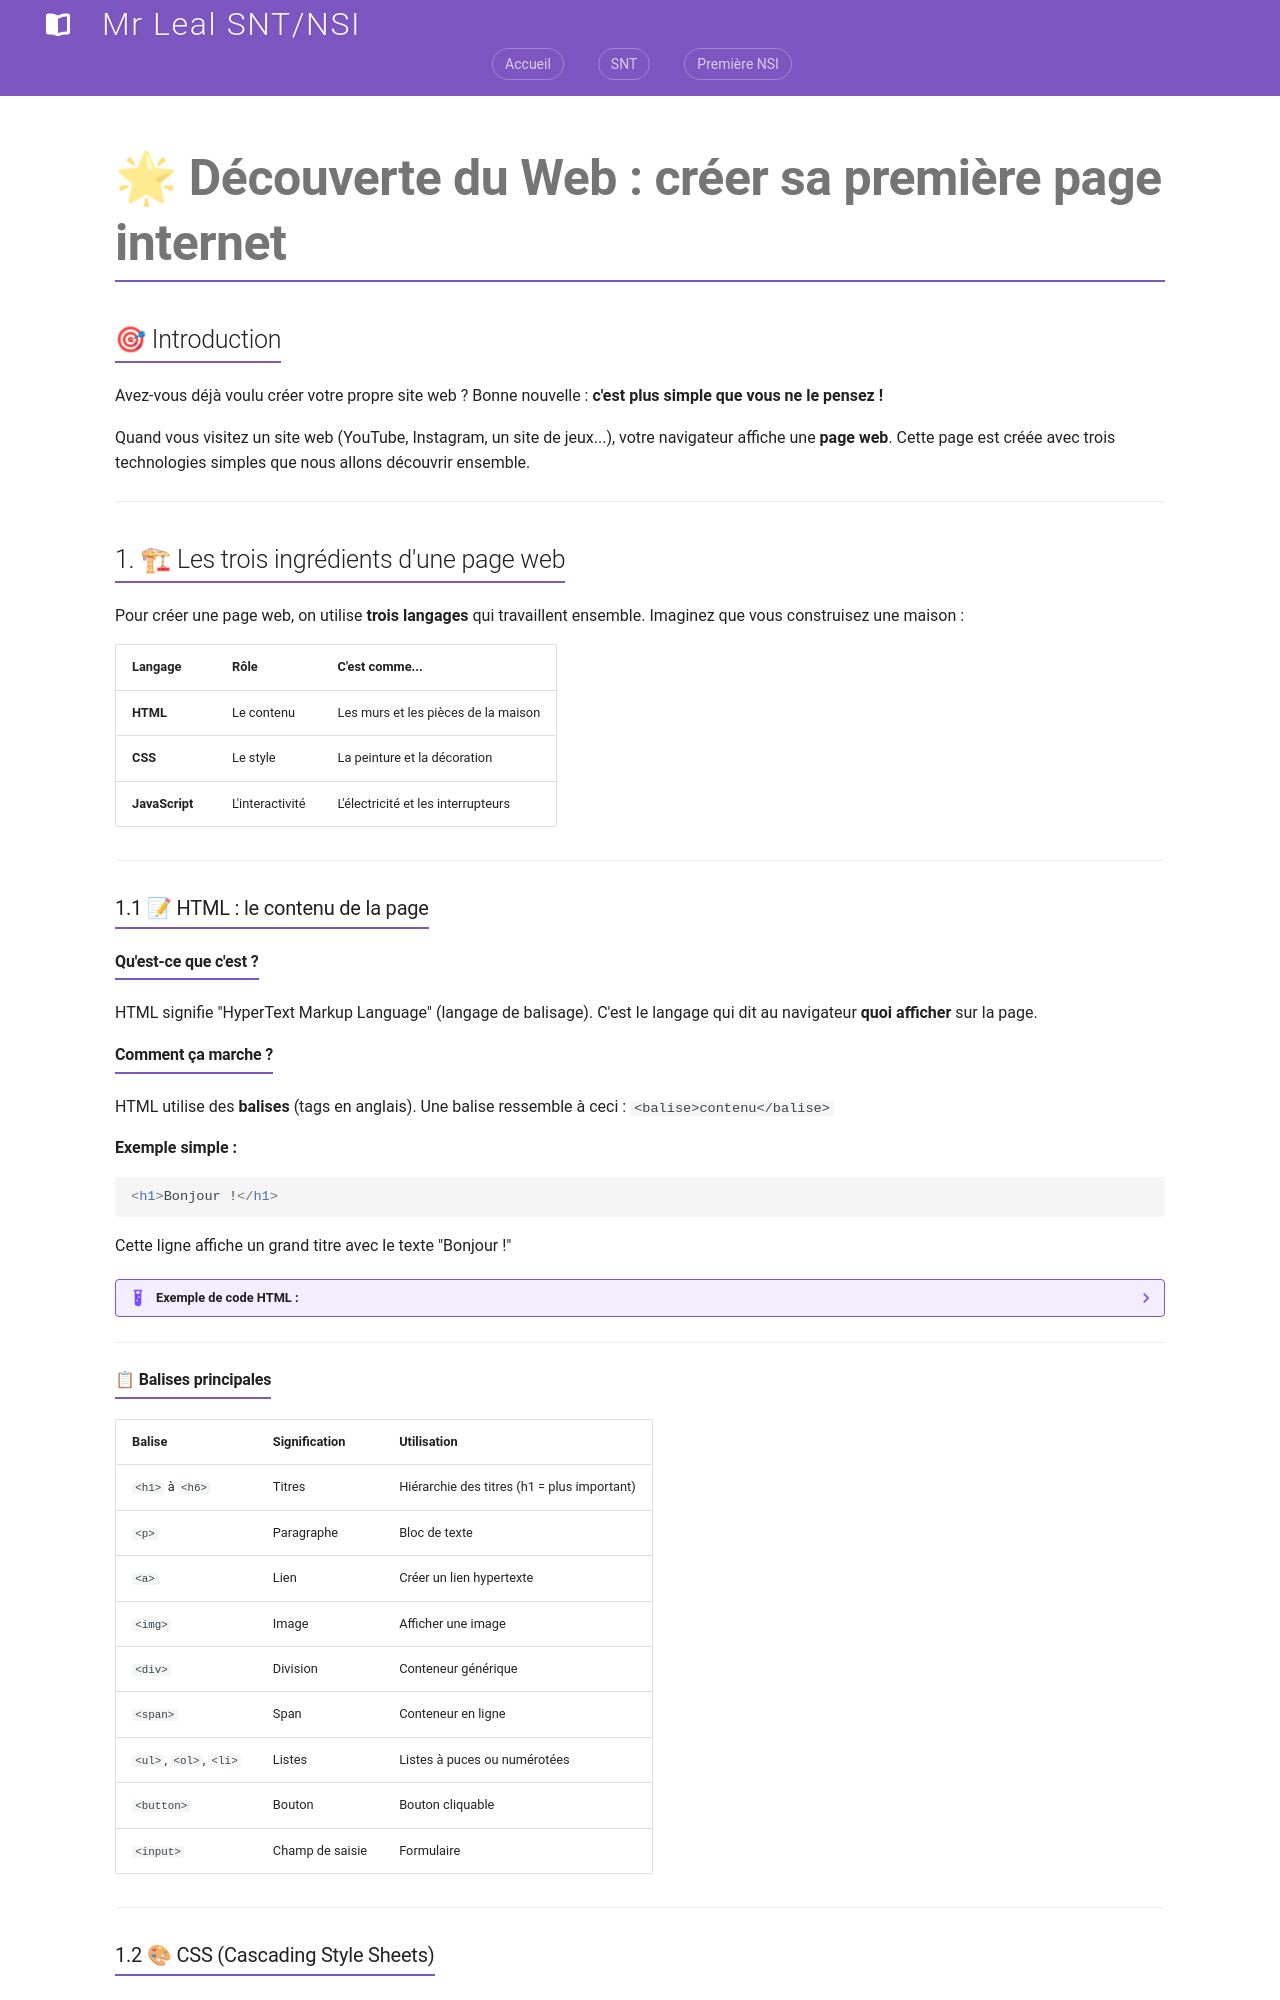

repository: jemangedespatate/projet_mkdocs · page: NSI_1/interaction_web/cours/index.html · generator: mkdocs

# 🌟 Découverte du Web : créer sa première page internet

## 🎯 Introduction

Avez-vous déjà voulu créer votre propre site web ? Bonne nouvelle : **c'est plus simple que vous ne le pensez !**

Quand vous visitez un site web (YouTube, Instagram, un site de jeux...), votre navigateur affiche une **page web**. Cette page est créée avec trois technologies simples que nous allons découvrir ensemble.

---

## 1. 🏗 Les trois ingrédients d'une page web

Pour créer une page web, on utilise **trois langages** qui travaillent ensemble. Imaginez que vous construisez une maison :

| Langage | Rôle | C'est comme... |
|---------|------|----------------|
| **HTML** | Le contenu | Les murs et les pièces de la maison |
| **CSS** | Le style | La peinture et la décoration |
| **JavaScript** | L'interactivité | L'électricité et les interrupteurs |

---

### 1.1 📝 HTML : le contenu de la page

#### Qu'est-ce que c'est ?

HTML signifie "HyperText Markup Language" (langage de balisage). C'est le langage qui dit au navigateur **quoi afficher** sur la page.

#### Comment ça marche ?

HTML utilise des **balises** (tags en anglais). Une balise ressemble à ceci : `<balise>contenu</balise>`

**Exemple simple :**
```html
<h1>Bonjour !</h1>
```
Cette ligne affiche un grand titre avec le texte "Bonjour !"

??? Example "Exemple de code HTML :"

    ```html
    <!DOCTYPE html>
    <html lang="fr">
    <head>
        <meta charset="UTF-8">
        <title>Ma première page</title>
    </head>
    <body>
        <h1>Bienvenue sur mon site</h1>
        <p>Ceci est un paragraphe de texte.</p>
        <img src="photo.jpg" alt="Une photo">
        <a href="https://www.exemple.com">Cliquez ici</a>
    </body>
    </html>
    ```

---

#### 📋 Balises principales

| Balise | Signification | Utilisation |
|--------|---------------|-------------|
| `<h1>` à `<h6>` | Titres | Hiérarchie des titres (h1 = plus important) |
| `<p>` | Paragraphe | Bloc de texte |
| `<a>` | Lien | Créer un lien hypertexte |
| `<img>` | Image | Afficher une image |
| `<div>` | Division | Conteneur générique |
| `<span>` | Span | Conteneur en ligne |
| `<ul>`, `<ol>`, `<li>` | Listes | Listes à puces ou numérotées |
| `<button>` | Bouton | Bouton cliquable |
| `<input>` | Champ de saisie | Formulaire |

---
